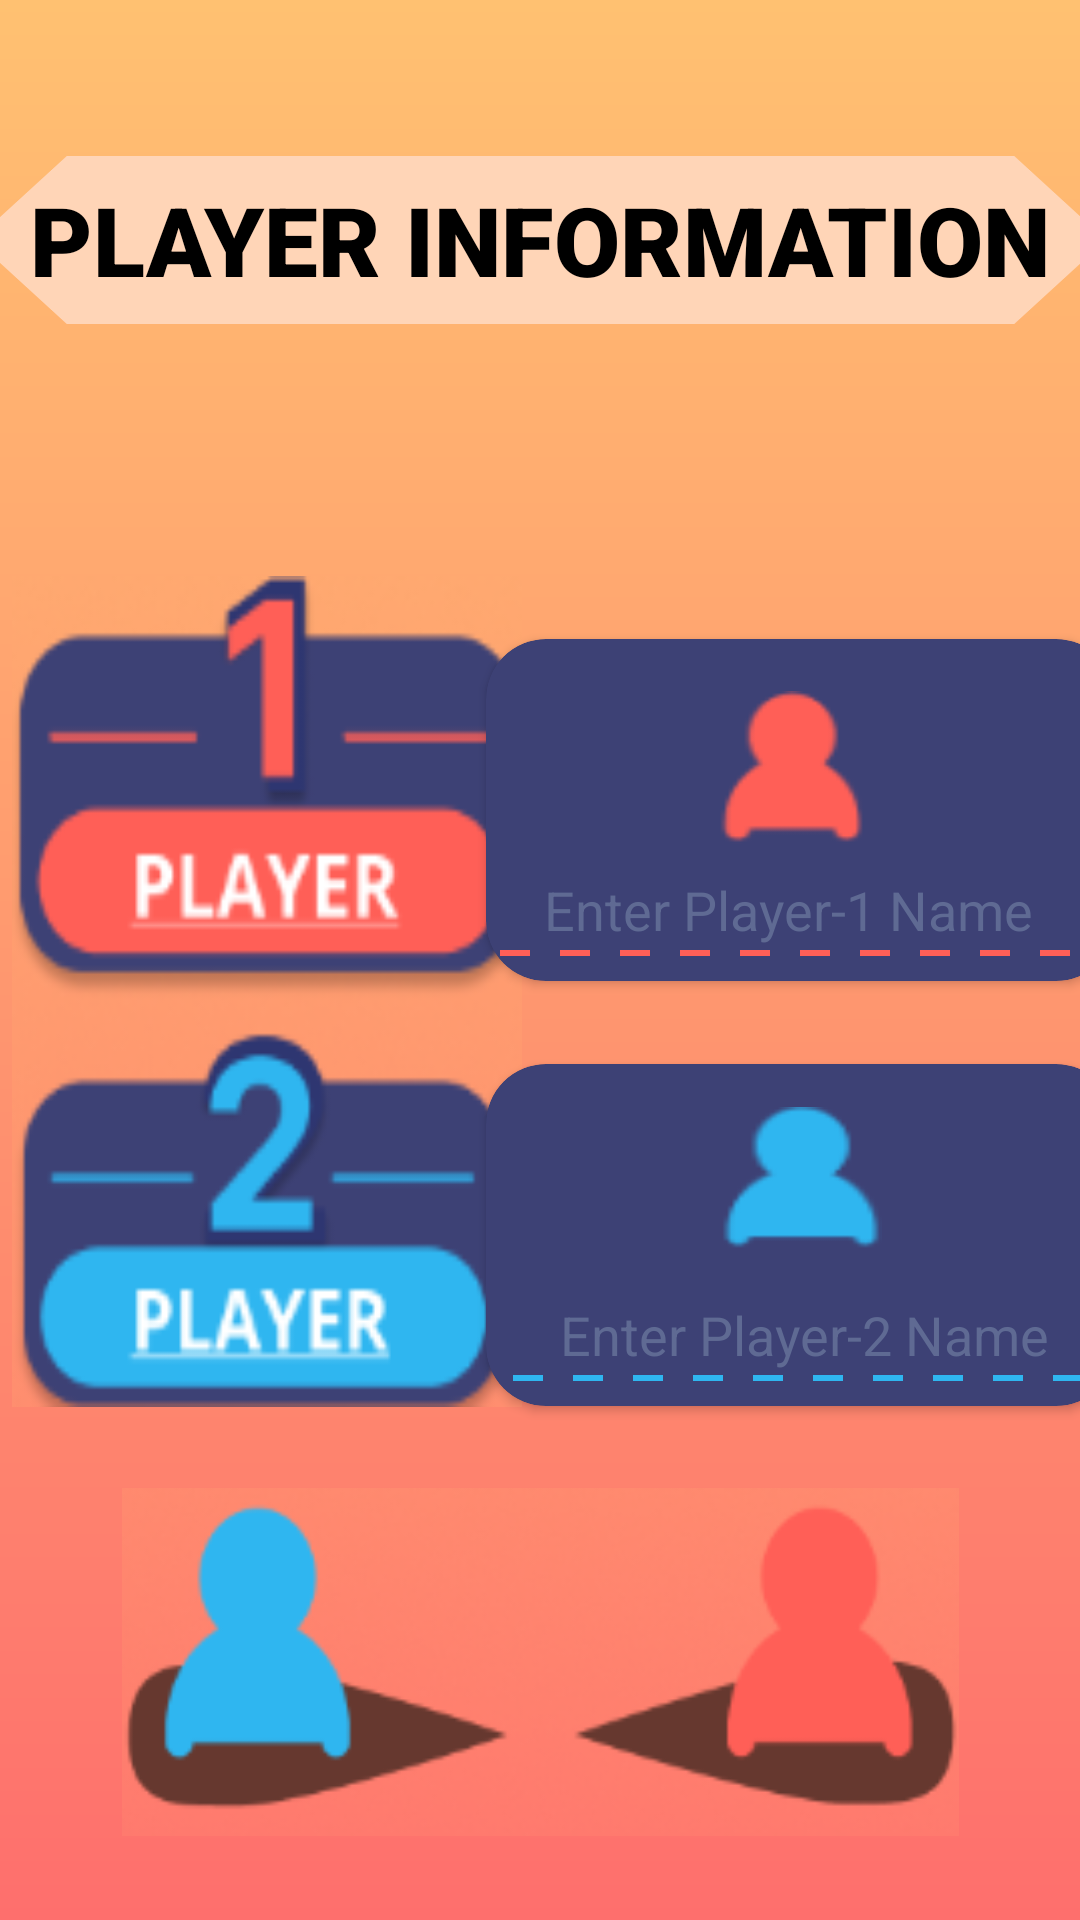

The Android layout XML behind this screen, and the referenced resources:
<!-- AndroidManifest.xml: application theme Theme.Color_Conquest_v2 -->
<!-- res/layout/activity_player_select.xml -->
<?xml version="1.0" encoding="utf-8"?>
<androidx.constraintlayout.widget.ConstraintLayout xmlns:android="http://schemas.android.com/apk/res/android"
    xmlns:app="http://schemas.android.com/apk/res-auto"
    xmlns:tools="http://schemas.android.com/tools"
    android:id="@+id/main"
    android:layout_width="match_parent"
    android:layout_height="match_parent"
    android:background="@drawable/gradient"
    tools:context=".playerSelect">

    <ImageView
        android:id="@+id/imageView4"
        android:layout_width="170dp"
        android:layout_height="277dp"
        android:layout_marginStart="4dp"
        android:layout_marginTop="192dp"
        android:background="@drawable/img"
        app:layout_constraintStart_toStartOf="parent"
        app:layout_constraintTop_toTopOf="parent" />

    <ImageView
        android:id="@+id/imageView7"
        android:layout_width="279dp"
        android:layout_height="116dp"
        android:layout_marginBottom="24dp"
        android:background="@drawable/playerinformationicon"
        app:layout_constraintBottom_toTopOf="@+id/start_button"
        app:layout_constraintEnd_toEndOf="parent"
        app:layout_constraintStart_toStartOf="parent" />

    <TextView
        android:id="@+id/textView2"
        android:layout_width="377dp"
        android:layout_height="56dp"
        android:layout_marginTop="52dp"
        android:background="@drawable/playerinformation"
        android:gravity="center"
        android:text="PLAYER INFORMATION"
        android:fontFamily="sans-serif-black"
        android:textColor="@color/black"
        android:textSize="32sp"
        app:layout_constraintEnd_toEndOf="parent"
        app:layout_constraintHorizontal_bias="0.529"
        app:layout_constraintStart_toStartOf="parent"
        app:layout_constraintTop_toTopOf="parent" />

    <Button
        android:id="@+id/start_button"
        android:layout_width="240dp"
        android:layout_height="0dp"
        android:layout_marginBottom="15dp"
        android:padding="15sp"
        android:text="START"
        android:textSize="30sp"
        app:layout_constraintBottom_toBottomOf="parent"
        app:layout_constraintEnd_toEndOf="parent"
        app:layout_constraintHorizontal_bias="0.497"
        app:layout_constraintStart_toStartOf="parent"
        app:layout_constraintTop_toBottomOf="@+id/cardView4" />

    <androidx.cardview.widget.CardView
        android:id="@+id/cardView4"
        android:layout_width="210dp"
        android:layout_height="114dp"
        android:layout_marginTop="213dp"
        android:layout_marginBottom="309dp"
        app:cardBackgroundColor="#3d4175"
        app:cardCornerRadius="20dp"
        app:layout_constraintBottom_toTopOf="@+id/start_button"
        app:layout_constraintEnd_toEndOf="parent"
        app:layout_constraintStart_toEndOf="@+id/imageView4"
        app:layout_constraintTop_toTopOf="parent">

        <androidx.constraintlayout.widget.ConstraintLayout
            android:layout_width="201dp"
            android:layout_height="116dp">

            <ImageView
                android:id="@+id/imageView"
                android:layout_width="57dp"
                android:layout_height="51dp"
                android:layout_marginTop="13dp"
                android:layout_marginBottom="1dp"
                android:background="@drawable/redcardicon"
                app:layout_constraintBottom_toTopOf="@+id/player1_name"
                app:layout_constraintEnd_toEndOf="parent"
                app:layout_constraintStart_toStartOf="parent"
                app:layout_constraintTop_toTopOf="parent" />

            <EditText
                android:id="@+id/player1_name"
                android:layout_width="194dp"
                android:layout_height="33dp"
                android:layout_marginStart="5dp"
                android:layout_marginEnd="5dp"
                android:layout_marginBottom="5dp"
                android:background="@drawable/redcardtext"
                android:gravity="center"
                android:hint="Enter Player-1 Name"
                android:textColorHint="#5f6a93"
                android:textColor="@color/white"
                app:layout_constraintBottom_toBottomOf="parent"
                app:layout_constraintEnd_toEndOf="parent"
                app:layout_constraintStart_toStartOf="parent"
                app:layout_constraintTop_toBottomOf="@+id/imageView" />
        </androidx.constraintlayout.widget.ConstraintLayout>
    </androidx.cardview.widget.CardView>


    <androidx.cardview.widget.CardView
        android:id="@+id/cardView5"
        android:layout_width="210dp"
        android:layout_height="114dp"
        app:cardBackgroundColor="#3d4175"
        app:cardCornerRadius="20dp"
        app:layout_constraintBottom_toTopOf="@+id/imageView7"
        app:layout_constraintEnd_toEndOf="parent"
        app:layout_constraintStart_toEndOf="@+id/imageView4"
        app:layout_constraintTop_toBottomOf="@+id/cardView4">

        <androidx.constraintlayout.widget.ConstraintLayout
            android:layout_width="match_parent"
            android:layout_height="match_parent">

            <ImageView
                android:id="@+id/imageVieww"
                android:layout_width="54dp"
                android:layout_height="52dp"
                android:layout_marginTop="13dp"
                android:layout_marginBottom="5dp"
                android:background="@drawable/bluecardicon"
                app:layout_constraintBottom_toTopOf="@+id/player2_name"
                app:layout_constraintEnd_toEndOf="parent"
                app:layout_constraintStart_toStartOf="parent"
                app:layout_constraintTop_toTopOf="parent" />

            <EditText
                android:id="@+id/player2_name"
                android:layout_width="196dp"
                android:layout_height="35dp"
                android:layout_marginStart="6dp"
                android:layout_marginEnd="6dp"
                android:layout_marginBottom="5dp"
                android:background="@drawable/bluecardtext"
                android:gravity="center"
                android:textColorHint="#5f6a93"
                android:hint="Enter Player-2 Name"
                android:textColor="@color/white"
                app:layout_constraintBottom_toBottomOf="parent"
                app:layout_constraintEnd_toEndOf="parent"
                app:layout_constraintHorizontal_bias="1.0"
                app:layout_constraintStart_toStartOf="parent"
                app:layout_constraintTop_toBottomOf="@+id/imageVieww"
                app:layout_constraintVertical_bias="1.0" />
        </androidx.constraintlayout.widget.ConstraintLayout>
    </androidx.cardview.widget.CardView>


</androidx.constraintlayout.widget.ConstraintLayout>
<!-- resources referenced by this layout -->
<resources>
  <!-- drawable bluecardicon: png bitmap (drawable, 990 bytes) -->
  <!-- drawable bluecardtext (drawable) -->
  <layer-list xmlns:android="http://schemas.android.com/apk/res/android">
      <item>
          <shape
              android:shape="rectangle">
              <solid android:color="@android:color/transparent"/>
          </shape>
      </item>
      <item android:bottom="-29dp">
          <shape
              android:shape="line">
              <stroke
                  android:width="2dp"
                  android:color="#2fb6f0"
                  android:dashWidth="10dp"
                  android:dashGap="10dp"/>
          </shape>
      </item>
  </layer-list>
  <!-- drawable gradient (drawable) -->
  <?xml version="1.0" encoding="utf-8"?>
      <shape xmlns:android="http://schemas.android.com/apk/res/android">
          <gradient
              android:startColor = "#ffc171"
              android:endColor = "#fe6f6d"
              android:angle = "270"
              android:type = "linear" />
      </shape>
  <!-- drawable img: png bitmap (drawable, 11400 bytes) -->
  <!-- drawable playerinformation: png bitmap (drawable, 2737 bytes) -->
  <!-- drawable playerinformationicon: png bitmap (drawable, 13699 bytes) -->
  <!-- drawable redcardicon: png bitmap (drawable, 1052 bytes) -->
  <!-- drawable redcardtext (drawable) -->
  <layer-list xmlns:android="http://schemas.android.com/apk/res/android">
      <item>
          <shape
              android:shape="rectangle">
              <solid android:color="@android:color/transparent"/>
          </shape>
      </item>
      <item android:bottom="-29dp">
          <shape
              android:shape="line">
              <stroke
                  android:width="2dp"
                  android:color="#ff5f57"
                  android:dashWidth="10dp"
                  android:dashGap="10dp"/>
          </shape>
      </item>
  </layer-list>
  <style name="Theme.Color_Conquest_v2" parent="Base.Theme.Color_Conquest_v2" />
  <style name="Base.Theme.Color_Conquest_v2" parent="Theme.Material3.DayNight.NoActionBar">
          
          
      </style>
  <!-- not gathered from this repository: default colours our renderer supplied (Android Studio template values) -->
  <color name="black">#FF000000</color>
  <color name="white">#FFFFFFFF</color>
</resources>
